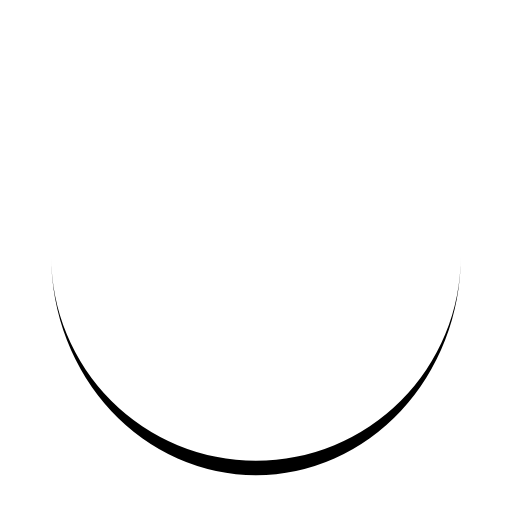
t = 0.00 s
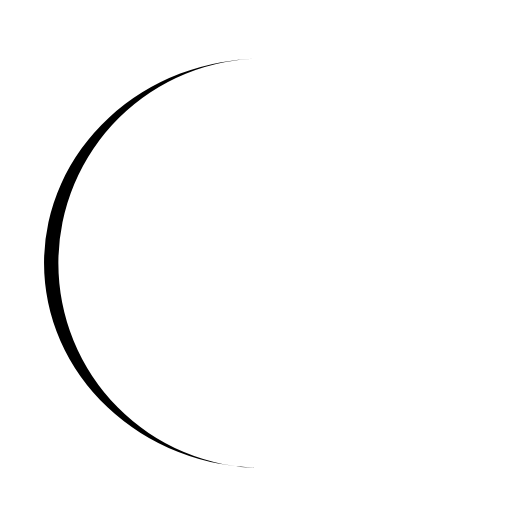
t = 0.13 s
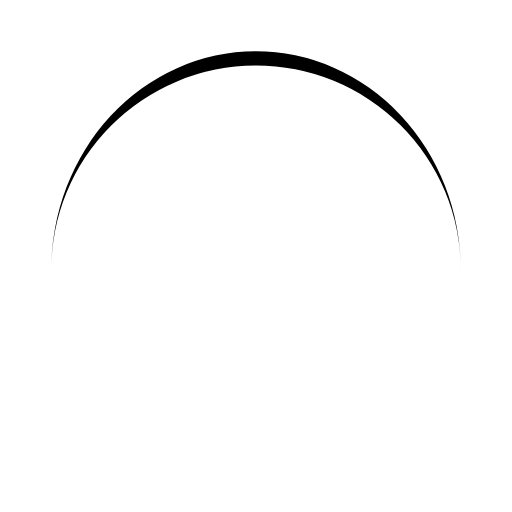
t = 0.25 s
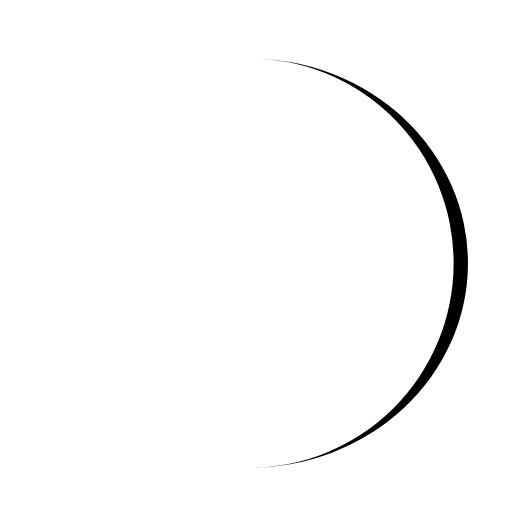
t = 0.38 s

The animated SVG that drew these frames (rendered in a browser with its animation timeline set to each time). Animation: 1 SMIL element (animateTransform=1); one cycle of 0.50 s, repeats indefinitely.

<?xml version="1.0" encoding="utf-8"?>
<svg xmlns="http://www.w3.org/2000/svg" xmlns:xlink="http://www.w3.org/1999/xlink" style="margin: auto; background: none; display: block; shape-rendering: auto;" width="200px" height="200px" viewBox="0 0 100 100" preserveAspectRatio="xMidYMid">
<path d="M10 50A40 40 0 0 0 90 50A40 42.8 0 0 1 10 50" fill="#000000" stroke="none" transform="rotate(325.905 50 51.4)">
  <animateTransform attributeName="transform" type="rotate" dur="0.5025125628140703s" repeatCount="indefinite" keyTimes="0;1" values="0 50 51.4;360 50 51.4"></animateTransform>
</path>
<!-- [ldio] generated by https://loading.io/ --></svg>
